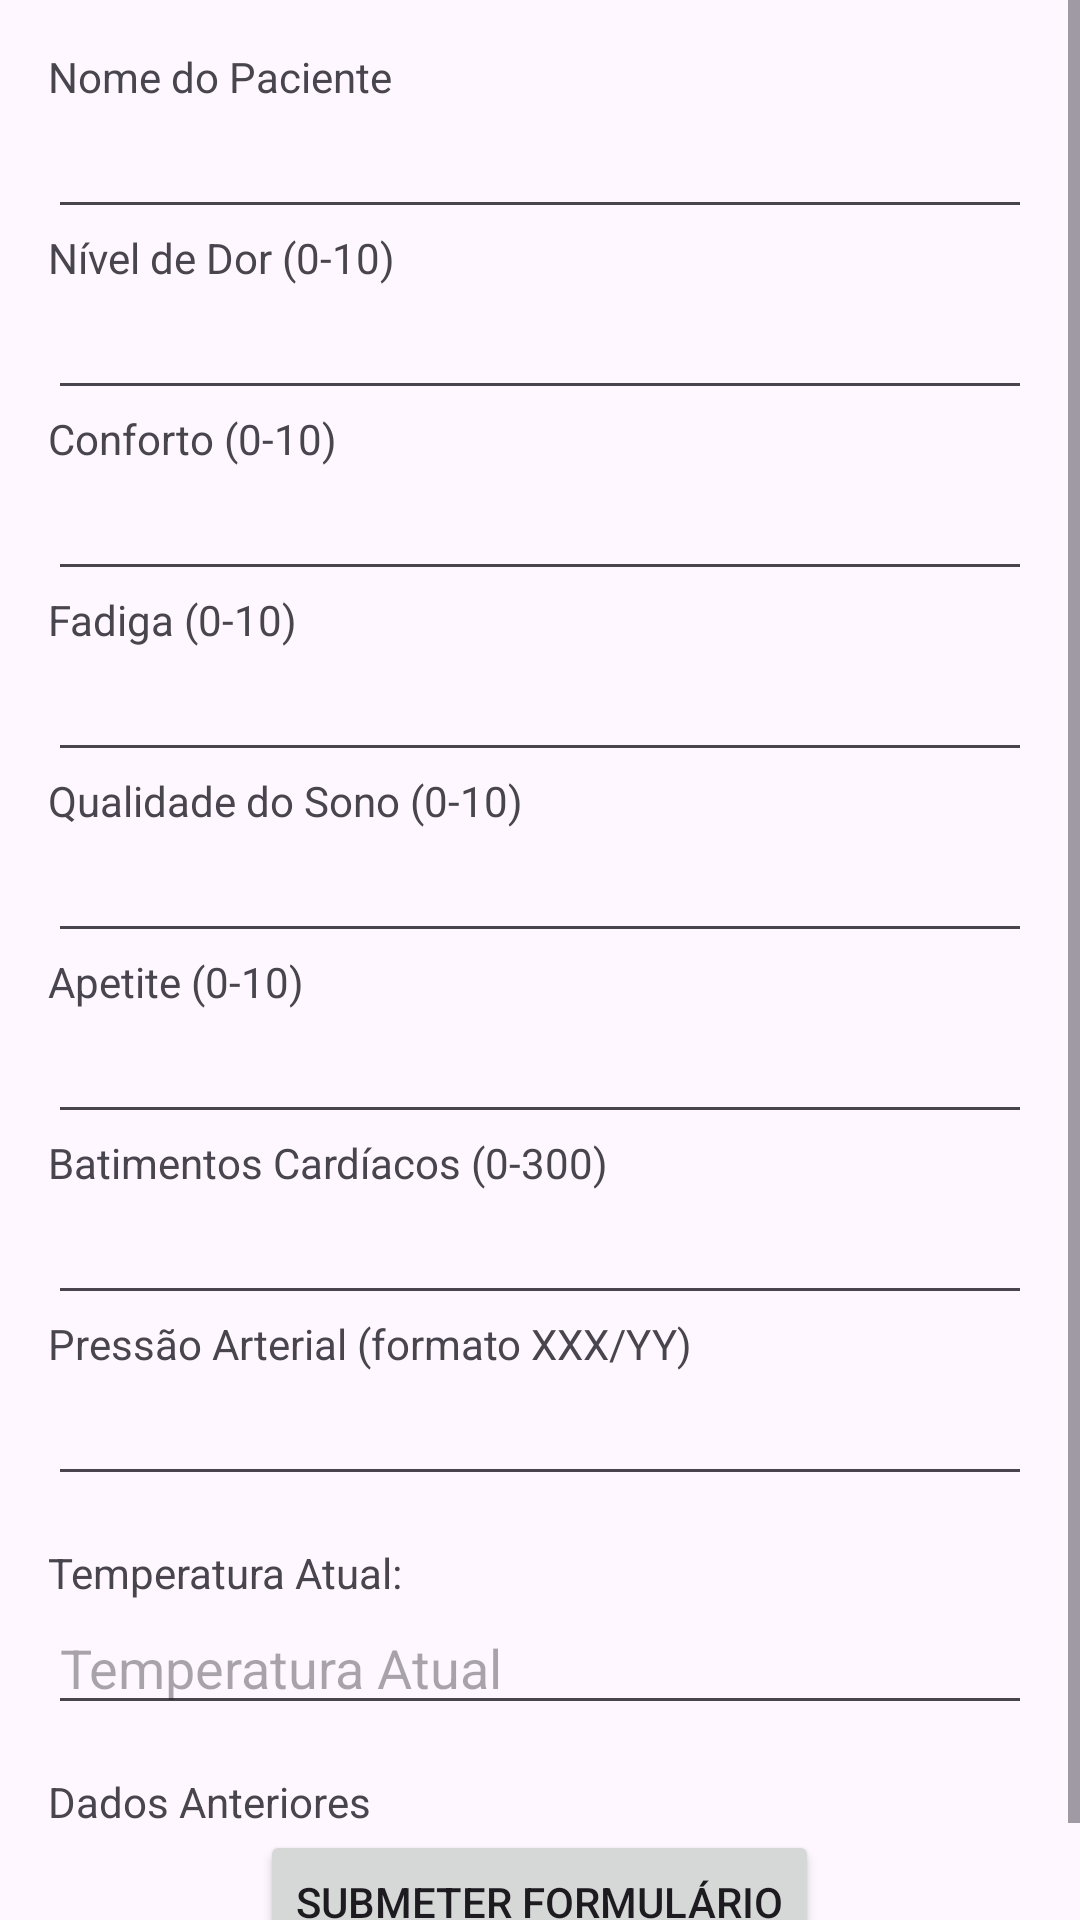

Produce the Android XML layout that renders to this screen, including the resource entries it uses.
<!-- AndroidManifest.xml: application theme Theme.Gabriel_Camila_3SIR -->
<!-- res/layout/activity_form.xml -->
<ScrollView xmlns:android="http://schemas.android.com/apk/res/android"
    android:layout_width="match_parent"
    android:layout_height="match_parent"
    android:fillViewport="true">

    <RelativeLayout
        android:layout_width="match_parent"
        android:layout_height="wrap_content"
        android:padding="16dp">

        <TextView
            android:id="@+id/tvNomePaciente"
            android:layout_width="wrap_content"
            android:layout_height="wrap_content"
            android:text="Nome do Paciente"
            android:layout_alignParentStart="true"/>

        <EditText
            android:id="@+id/etNomePaciente"
            android:layout_width="match_parent"
            android:layout_height="wrap_content"
            android:layout_below="@id/tvNomePaciente"
            android:layout_alignParentStart="true"/>

        <TextView
            android:id="@+id/tvNivelDor"
            android:layout_width="wrap_content"
            android:layout_height="wrap_content"
            android:text="Nível de Dor (0-10)"
            android:layout_below="@id/etNomePaciente"/>

        <EditText
            android:id="@+id/etNivelDor"
            android:layout_width="match_parent"
            android:layout_height="wrap_content"
            android:inputType="number"
            android:layout_below="@id/tvNivelDor"
            android:layout_alignParentStart="true"/>

        <TextView
            android:id="@+id/tvConforto"
            android:layout_width="wrap_content"
            android:layout_height="wrap_content"
            android:text="Conforto (0-10)"
            android:layout_below="@id/etNivelDor"/>

        <EditText
            android:id="@+id/etConforto"
            android:layout_width="match_parent"
            android:layout_height="wrap_content"
            android:inputType="number"
            android:layout_below="@id/tvConforto"
            android:layout_alignParentStart="true"/>

        <TextView
            android:id="@+id/tvFadiga"
            android:layout_width="wrap_content"
            android:layout_height="wrap_content"
            android:text="Fadiga (0-10)"
            android:layout_below="@id/etConforto"/>

        <EditText
            android:id="@+id/etFadiga"
            android:layout_width="match_parent"
            android:layout_height="wrap_content"
            android:inputType="number"
            android:layout_below="@id/tvFadiga"
            android:layout_alignParentStart="true"/>

        <TextView
            android:id="@+id/tvQualidadeSono"
            android:layout_width="wrap_content"
            android:layout_height="wrap_content"
            android:text="Qualidade do Sono (0-10)"
            android:layout_below="@id/etFadiga"/>

        <EditText
            android:id="@+id/etQualidadeSono"
            android:layout_width="match_parent"
            android:layout_height="wrap_content"
            android:inputType="number"
            android:layout_below="@id/tvQualidadeSono"
            android:layout_alignParentStart="true"/>

        <TextView
            android:id="@+id/tvApetite"
            android:layout_width="wrap_content"
            android:layout_height="wrap_content"
            android:text="Apetite (0-10)"
            android:layout_below="@id/etQualidadeSono"/>

        <EditText
            android:id="@+id/etApetite"
            android:layout_width="match_parent"
            android:layout_height="wrap_content"
            android:inputType="number"
            android:layout_below="@id/tvApetite"
            android:layout_alignParentStart="true"/>

        <TextView
            android:id="@+id/tvBatimentos"
            android:layout_width="wrap_content"
            android:layout_height="wrap_content"
            android:text="Batimentos Cardíacos (0-300)"
            android:layout_below="@id/etApetite"/>

        <EditText
            android:id="@+id/etBatimentos"
            android:layout_width="match_parent"
            android:layout_height="wrap_content"
            android:inputType="number"
            android:layout_below="@id/tvBatimentos"
            android:layout_alignParentStart="true"/>

        <TextView
            android:id="@+id/tvPressao"
            android:layout_width="wrap_content"
            android:layout_height="wrap_content"
            android:text="Pressão Arterial (formato XXX/YY)"
            android:layout_below="@id/etBatimentos"/>

        <EditText
            android:id="@+id/etPressao"
            android:layout_width="match_parent"
            android:layout_height="wrap_content"
            android:layout_below="@id/tvPressao"
            android:layout_alignParentStart="true"/>

        
        <TextView
            android:id="@+id/tvTemperatura"
            android:layout_width="wrap_content"
            android:layout_height="wrap_content"
            android:text="Temperatura Atual:"
            android:layout_below="@id/etPressao"
            android:layout_alignParentStart="true"
            android:layout_marginTop="16dp"/>

        <EditText
            android:id="@+id/etTemperatura"
            android:layout_width="match_parent"
            android:layout_height="wrap_content"
            android:hint="Temperatura Atual"
            android:layout_below="@id/tvTemperatura"
            android:layout_alignParentStart="true"/>
        

        <TextView
            android:id="@+id/tvDadosAnteriores"
            android:layout_width="wrap_content"
            android:layout_height="wrap_content"
            android:text="Dados Anteriores"
            android:layout_below="@id/etTemperatura"
            android:layout_marginTop="16dp"
            android:layout_alignParentStart="true"/>

        <androidx.recyclerview.widget.RecyclerView
            android:id="@+id/recyclerViewForm"
            android:layout_width="match_parent"
            android:layout_height="wrap_content"
            android:layout_below="@id/tvDadosAnteriores"
            android:scrollbars="vertical"/>

        <Button
            android:id="@+id/btnSubmit"
            android:layout_width="wrap_content"
            android:layout_height="wrap_content"
            android:text="Submeter Formulário"
            android:layout_below="@id/recyclerViewForm"
            android:layout_centerHorizontal="true"/>

    </RelativeLayout>
</ScrollView>
<!-- resources referenced by this layout -->
<resources>
  <style name="Theme.Gabriel_Camila_3SIR" parent="Base.Theme.Gabriel_Camila_3SIR" />
  <style name="Base.Theme.Gabriel_Camila_3SIR" parent="Theme.Material3.DayNight.NoActionBar">
          
          
      </style>
</resources>
